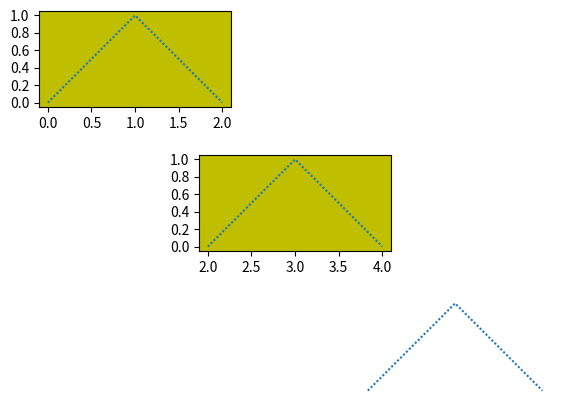

Reproduce this figure in Python.
import matplotlib.pyplot as plt
import numpy as np

from matplotlib.ticker import MultipleLocator

# normal plot
ax = plt.axes([0.1, 0.7, 0.3, 0.3], frameon=True, facecolor='y', aspect="equal")	
ax.xaxis.set_major_locator(MultipleLocator(0.5))
ax.yaxis.set_major_locator(MultipleLocator(0.2))
plt.plot(np.arange(3), [0, 1, 0], dashes=[1, 1])

# no-plot
ax2 = plt.axes([0.35, 0.4, 0.3, 0.3], frameon=True, facecolor='y', aspect="equal")
plt.plot(2.0+np.arange(3), [0, 1, 0], dashes=[1, 1])
ax2.xaxis.set_major_locator(MultipleLocator(0.5))
ax2.yaxis.set_major_locator(MultipleLocator(0.2))

# no-axes
ax3 = plt.axes([0.6, 0.1, 0.3, 0.3], frameon=True, facecolor='y', aspect="equal")
plt.plot(4+np.arange(3), [0, 1, 0], dashes=[1, 1])
ax3.xaxis.set_major_locator(MultipleLocator(0.5))
ax3.yaxis.set_major_locator(MultipleLocator(0.2))
plt.axis("off")

plt.show()